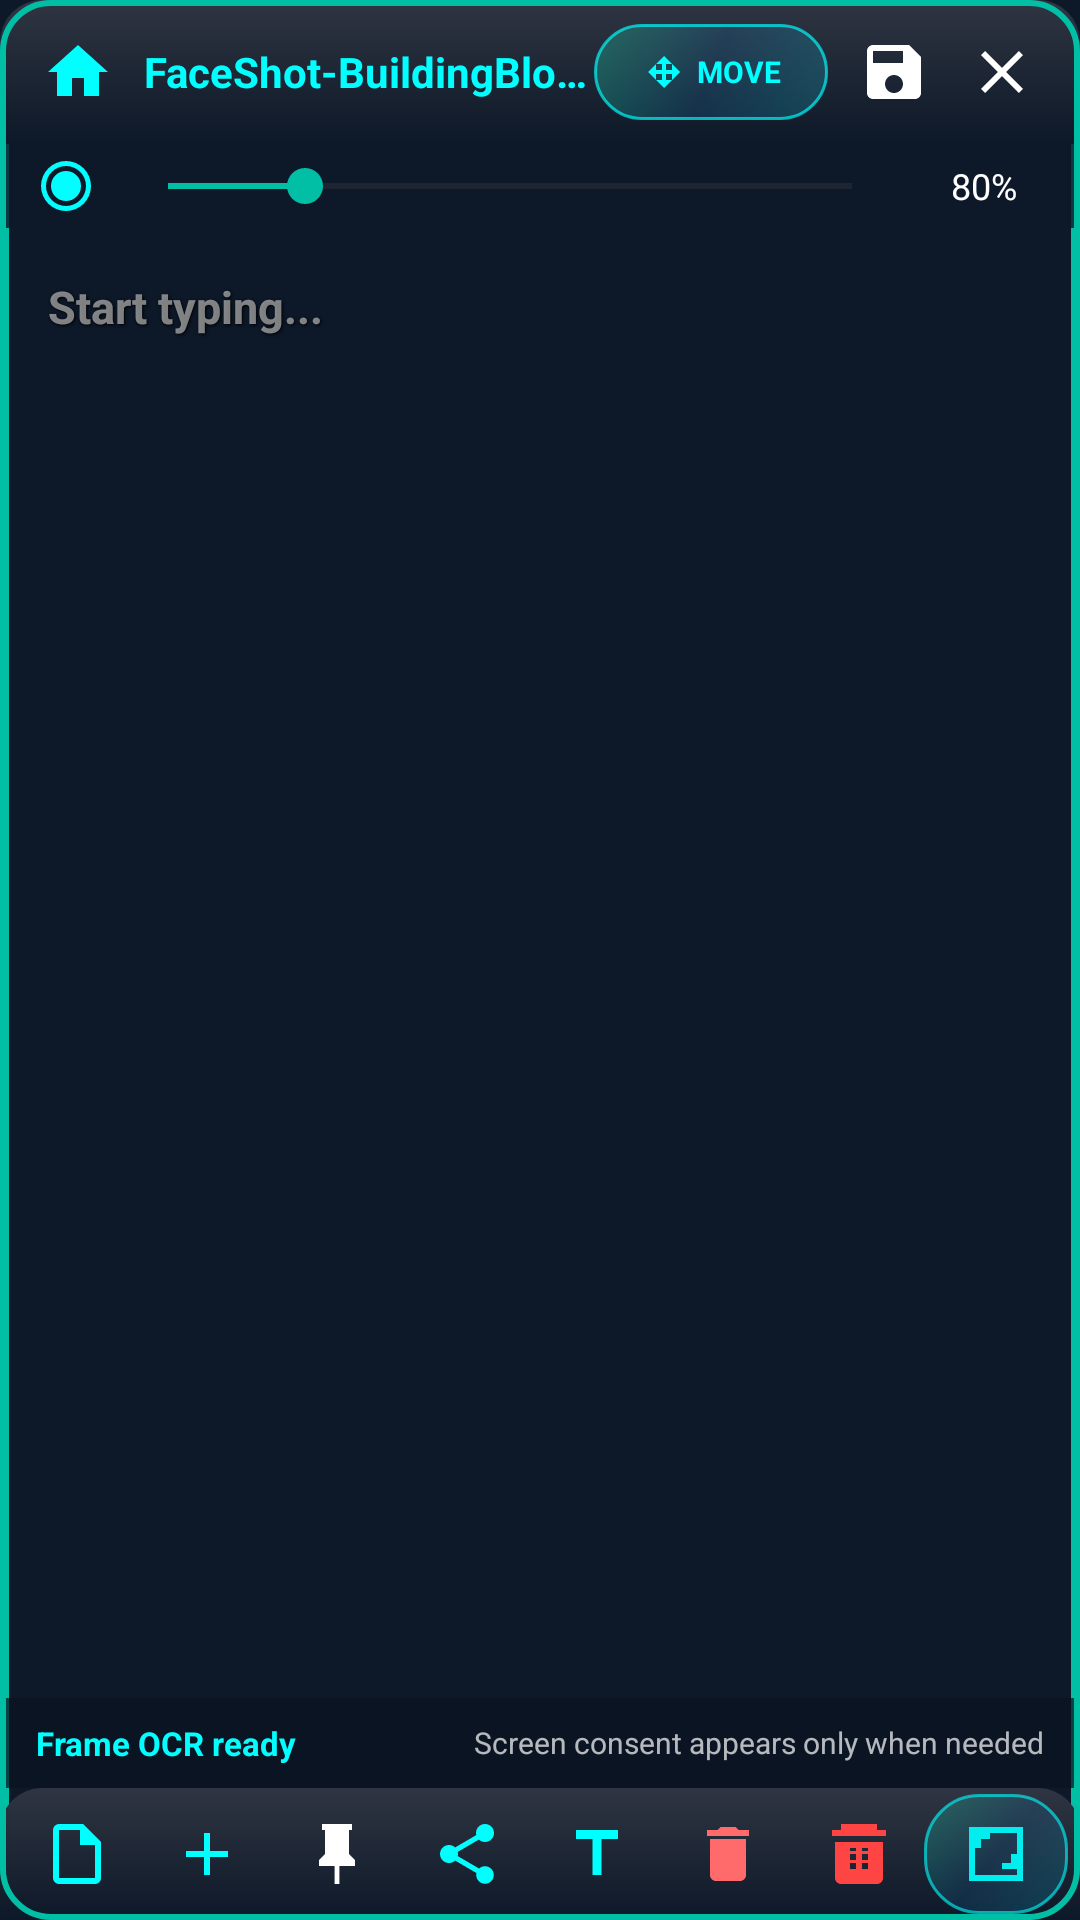

The Android layout XML behind this screen, and the referenced resources:
<!-- AndroidManifest.xml: application theme Theme.N0tez -->
<!-- res/layout/floating_notepad.xml -->
<?xml version="1.0" encoding="utf-8"?>
<FrameLayout xmlns:android="http://schemas.android.com/apk/res/android"
    xmlns:app="http://schemas.android.com/apk/res-auto"
    android:id="@+id/notepad_root"
    android:layout_width="match_parent"
    android:layout_height="match_parent"
    android:minWidth="360dp"
    android:minHeight="440dp">
    <LinearLayout
        android:orientation="vertical"
        android:id="@+id/notepad_container"
        android:background="@drawable/notepad_border_background"
        android:layout_width="match_parent"
        android:layout_height="match_parent">
        <LinearLayout
            android:gravity="center_vertical"
            android:orientation="horizontal"
            android:id="@+id/header_bar"
            android:background="@drawable/notepad_header_background"
            android:layout_width="match_parent"
            android:layout_height="48dp"
            android:paddingHorizontal="8dp">
            <ImageButton
                android:id="@+id/btn_home"
                android:background="@android:color/transparent"
                android:padding="6dp"
                android:layout_width="36dp"
                android:layout_height="36dp"
                android:src="@drawable/ic_home"
                app:tint="#ff00ffff"
                android:contentDescription="Return to app"/>
            <TextView
                android:textSize="14sp"
                android:textStyle="bold"
                android:textColor="#ff00ffff"
                android:ellipsize="end"
                android:layout_width="0dp"
                android:layout_height="wrap_content"
                android:text="FaceShot-BuildingBlock"
                android:maxLines="1"
                android:layout_weight="1"
                android:paddingStart="4dp"/>
            <LinearLayout
                android:id="@+id/drag_handle_chip"
                android:layout_width="78dp"
                android:layout_height="32dp"
                android:layout_marginEnd="4dp"
                android:background="@drawable/handle_chip_background"
                android:contentDescription="Drag here to move the floating notepad"
                android:gravity="center"
                android:orientation="horizontal"
                android:paddingHorizontal="6dp">
                <ImageView
                    android:layout_width="16dp"
                    android:layout_height="16dp"
                    android:src="@drawable/ic_drag_handle"
                    app:tint="#ff00ffff"/>
                <TextView
                    android:layout_width="wrap_content"
                    android:layout_height="wrap_content"
                    android:layout_marginStart="3dp"
                    android:text="MOVE"
                    android:textColor="#ff00ffff"
                    android:textSize="10sp"
                    android:textStyle="bold"/>
            </LinearLayout>
            <ImageButton
                android:id="@+id/btn_save_note"
                android:background="@android:color/transparent"
                android:padding="6dp"
                android:layout_width="36dp"
                android:layout_height="36dp"
                android:src="@drawable/ic_save"
                app:tint="#ffffff"
                android:contentDescription="Save note"/>
            <ImageButton
                android:id="@+id/btn_close_notepad"
                android:background="@android:color/transparent"
                android:padding="6dp"
                android:layout_width="36dp"
                android:layout_height="36dp"
                android:src="@drawable/ic_close"
                app:tint="#ffffff"
                android:contentDescription="Close notepad"/>
        </LinearLayout>
        <LinearLayout
            android:gravity="center_vertical"
            android:orientation="horizontal"
            android:background="#cc0d1828"
            android:layout_width="match_parent"
            android:layout_height="wrap_content"
            android:paddingHorizontal="12dp"
            android:paddingVertical="4dp">
            <ImageView
                android:layout_width="20dp"
                android:layout_height="20dp"
                android:src="@drawable/ic_opacity"
                app:tint="#ff00ffff"/>
            <SeekBar
                android:id="@+id/transparency_seekbar"
                android:layout_width="0dp"
                android:layout_height="wrap_content"
                android:max="100"
                android:progress="20"
                android:layout_weight="1"
                android:progressTint="#ff00bfa5"
                android:thumbTint="#ff00bfa5"
                android:layout_marginHorizontal="8dp"/>
            <TextView
                android:textSize="12sp"
                android:textColor="#ffffff"
                android:id="@+id/transparency_label"
                android:layout_width="40dp"
                android:layout_height="wrap_content"
                android:text="80%"
                android:textAlignment="center"/>
        </LinearLayout>
        <FrameLayout
            android:layout_width="match_parent"
            android:layout_height="0dp"
            android:layout_margin="4dp"
            android:layout_weight="1">
            <View
                android:id="@+id/edit_text_background"
                android:background="#0d1828"
                android:layout_width="match_parent"
                android:layout_height="match_parent"
                android:alpha="0.2"/>
            <EditText
                android:textSize="15sp"
                android:textStyle="bold"
                android:textColor="#ffffff"
                android:textColorHint="#80ffffff"
                android:gravity="start|top"
                android:id="@+id/notepad_edit_text"
                android:background="@android:color/transparent"
                android:padding="12dp"
                android:scrollbars="vertical"
                android:layout_width="match_parent"
                android:layout_height="match_parent"
                android:hint="Start typing..."
                android:shadowColor="#000000"
                android:shadowDx="1"
                android:shadowDy="1"
                android:shadowRadius="2"
                android:lineSpacingMultiplier="1.1"
                android:inputType="textMultiLine"
                android:imeOptions="actionNone"/>
        </FrameLayout>
        <LinearLayout
            android:id="@+id/capture_permission_strip"
            android:layout_width="match_parent"
            android:layout_height="30dp"
            android:background="#b80a1220"
            android:gravity="center_vertical"
            android:orientation="horizontal"
            android:paddingHorizontal="12dp">
            <TextView
                android:id="@+id/capture_status_chip"
                android:layout_width="0dp"
                android:layout_height="wrap_content"
                android:layout_weight="1"
                android:ellipsize="end"
                android:maxLines="1"
                android:text="Frame OCR ready"
                android:textColor="#ff00ffff"
                android:textSize="11sp"
                android:textStyle="bold"/>
            <TextView
                android:layout_width="wrap_content"
                android:layout_height="wrap_content"
                android:text="Screen consent appears only when needed"
                android:textColor="#b3ffffff"
                android:textSize="10sp"/>
        </LinearLayout>
        <LinearLayout
            android:gravity="center_vertical"
            android:orientation="horizontal"
            android:id="@+id/bottom_bar"
            android:background="@drawable/notepad_header_background"
            android:layout_width="match_parent"
            android:layout_height="44dp"
            android:paddingHorizontal="4dp">
            <ImageButton
                android:id="@+id/btn_select_note"
                android:background="@android:color/transparent"
                android:padding="8dp"
                android:layout_width="0dp"
                android:layout_height="40dp"
                android:layout_weight="1"
                android:src="@drawable/ic_note"
                app:tint="#ff00ffff"
                android:contentDescription="Select saved note"/>
            <ImageButton
                android:id="@+id/btn_new_note"
                android:background="@android:color/transparent"
                android:padding="8dp"
                android:layout_width="0dp"
                android:layout_height="40dp"
                android:layout_weight="1"
                android:src="@drawable/ic_add"
                app:tint="#ff00ffff"
                android:contentDescription="New note"/>
            <ImageButton
                android:id="@+id/btn_pin_note"
                android:background="@android:color/transparent"
                android:padding="8dp"
                android:layout_width="0dp"
                android:layout_height="40dp"
                android:layout_weight="1"
                android:src="@drawable/ic_pin"
                app:tint="#ffffff"
                android:contentDescription="Pin note"/>
            <ImageButton
                android:id="@+id/btn_share_note"
                android:background="@android:color/transparent"
                android:padding="8dp"
                android:layout_width="0dp"
                android:layout_height="40dp"
                android:layout_weight="1"
                android:src="@drawable/ic_share"
                app:tint="#ff00ffff"
                android:contentDescription="Share note"/>
            <ImageButton
                android:id="@+id/btn_capture_text"
                android:background="@android:color/transparent"
                android:padding="8dp"
                android:layout_width="0dp"
                android:layout_height="40dp"
                android:layout_weight="1"
                android:src="@drawable/ic_text"
                app:tint="#ff00ffff"
                android:contentDescription="@string/screen_capture_text_description"/>
            <ImageButton
                android:id="@+id/btn_delete_note"
                android:background="@android:color/transparent"
                android:padding="8dp"
                android:layout_width="0dp"
                android:layout_height="40dp"
                android:layout_weight="1"
                android:src="@drawable/ic_delete"
                app:tint="#ffff6b6b"
                android:contentDescription="Delete note"/>
            <ImageButton
                android:id="@+id/btn_shred_note"
                android:background="@android:color/transparent"
                android:padding="8dp"
                android:layout_width="0dp"
                android:layout_height="40dp"
                android:layout_weight="1"
                android:src="@drawable/ic_shred"
                app:tint="#ffff4444"
                android:contentDescription="Shred note securely"/>
            <ImageButton
                android:id="@+id/btn_resize"
                android:background="@drawable/handle_chip_background"
                android:padding="8dp"
                android:layout_width="48dp"
                android:layout_height="40dp"
                android:layout_weight="0"
                android:src="@drawable/ic_resize"
                app:tint="#ff00ffff"
                android:alpha="0.92"
                android:contentDescription="Drag this corner to resize the floating notepad"/>
        </LinearLayout>
    </LinearLayout>
    <View
        android:id="@+id/notepad_border"
        android:background="@drawable/notepad_border_overlay"
        android:layout_width="match_parent"
        android:layout_height="match_parent"/>
</FrameLayout>
<!-- resources referenced by this layout -->
<resources>
  <!-- drawable ic_add (drawable) -->
  <?xml version="1.0" encoding="utf-8"?>
  <vector xmlns:android="http://schemas.android.com/apk/res/android"
      android:tint="#ffffff"
      android:height="24dp"
      android:width="24dp"
      android:viewportWidth="24"
      android:viewportHeight="24">
      <path
          android:fillColor="#ffffff"
          android:pathData="M19,13h-6v6h-2v-6H5v-2h6V5h2v6h6v2z"/>
  </vector>
  <!-- drawable ic_home (drawable) -->
  <?xml version="1.0" encoding="utf-8"?>
  <vector xmlns:android="http://schemas.android.com/apk/res/android"
      android:height="24dp"
      android:width="24dp"
      android:viewportWidth="24"
      android:viewportHeight="24">
      <path
          android:fillColor="#ffffffff"
          android:pathData="M10,20v-6h4v6h5v-8h3L12,3 2,12h3v8z"/>
  </vector>
  <!-- drawable ic_pin (drawable) -->
  <?xml version="1.0" encoding="utf-8"?>
  <vector xmlns:android="http://schemas.android.com/apk/res/android"
      android:tint="#ffffff"
      android:height="24dp"
      android:width="24dp"
      android:viewportWidth="24"
      android:viewportHeight="24">
      <path
          android:fillColor="#ffffff"
          android:pathData="M16,12V4H17V2H7V4H8V12L6,14V16H11.2V22H12.8V16H18V14L16,12Z"/>
  </vector>
  <!-- drawable ic_text (drawable) -->
  <?xml version="1.0" encoding="utf-8"?>
  <vector xmlns:android="http://schemas.android.com/apk/res/android"
      android:height="24dp"
      android:width="24dp"
      android:viewportWidth="24"
      android:viewportHeight="24">
      <path
          android:fillColor="#ffffffff"
          android:pathData="M5,4v3h5.5v12h3V7H19V4z"/>
  </vector>
  <!-- drawable notepad_border_background (drawable) -->
  <?xml version="1.0" encoding="utf-8"?>
  <shape xmlns:android="http://schemas.android.com/apk/res/android" android:shape="rectangle">
      <solid android:color="#00000000"/>
      <stroke
          android:width="3dp"
          android:color="#ff00bfa5"/>
      <corners android:radius="16dp"/>
  </shape>
  <!-- drawable notepad_border_overlay (drawable) -->
  <?xml version="1.0" encoding="utf-8"?>
  <shape xmlns:android="http://schemas.android.com/apk/res/android" android:shape="rectangle">
      <stroke
          android:width="2dp"
          android:color="#ff00bfa5"/>
      <corners android:radius="16dp"/>
  </shape>
  <color name="md_theme_primary">#ff00ffff</color>
  <color name="md_theme_onPrimary">#ff0d1828</color>
  <color name="md_theme_secondary">#ffe94a7b</color>
  <color name="md_theme_onSecondary">#ff0d1828</color>
  <color name="md_theme_background">#ff0d1828</color>
  <color name="md_theme_surface">#ff0d1828</color>
  <color name="md_theme_onSurface">#ffe0e0e0</color>
  <color name="md_theme_surfaceVariant">#ff2f3542</color>
  <color name="md_theme_onSurfaceVariant">#ffb0b0b0</color>
  <color name="md_theme_onBackground">#ffe0e0e0</color>
  <color name="md_theme_primaryContainer">#ff006666</color>
  <color name="md_theme_onPrimaryContainer">#ff00ffff</color>
  <color name="md_theme_secondaryContainer">#ffb71c1c</color>
  <color name="md_theme_onSecondaryContainer">#ffffcdd2</color>
  <color name="md_theme_tertiary">#ff34dcdc</color>
  <color name="md_theme_onTertiary">#ff0d1828</color>
  <color name="md_theme_tertiaryContainer">#ff004d40</color>
  <color name="md_theme_onTertiaryContainer">#ffa7ffeb</color>
  <color name="md_theme_error">#ffcf6679</color>
  <color name="md_theme_onError">#ff000000</color>
  <color name="md_theme_errorContainer">#ffb00020</color>
  <color name="md_theme_onErrorContainer">#ffffffff</color>
  <color name="md_theme_outline">#ff00ffff</color>
  <color name="md_theme_outlineVariant">#ff34dcdc</color>
</resources>
